Photos from the image-classification dataset "satellite_data" in the GitHub repository collen1/Analysing-ground-for-perfect-period-of-maize-plantation-using-CNN. Its 3 classes are: Good_Period_for_Planting, Not_Good_Period_for _Planting, Not_Good_Period_for_Planting.

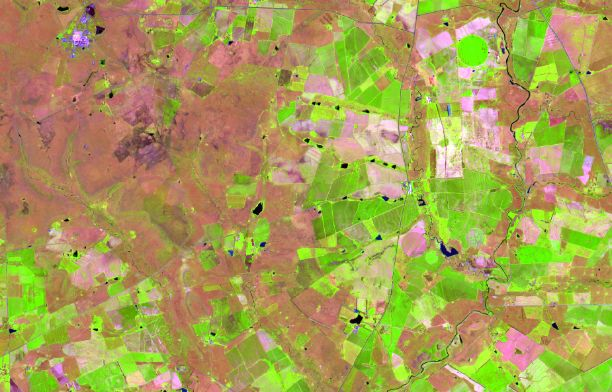
Label: Good_Period_for_Planting

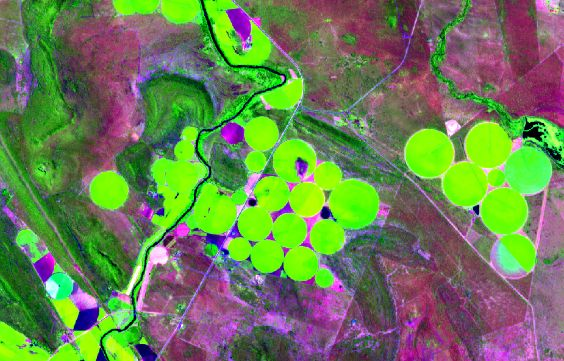
Label: Good_Period_for_Planting

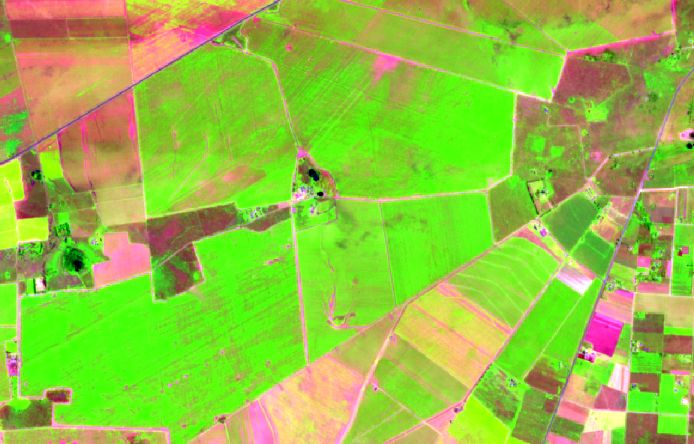
Label: Good_Period_for_Planting

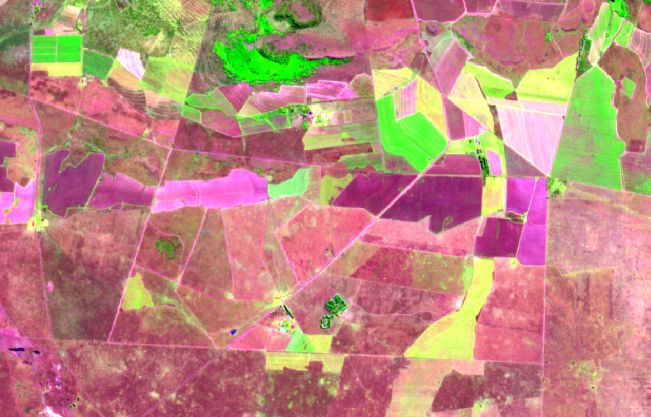
Label: Not_Good_Period_for_Planting

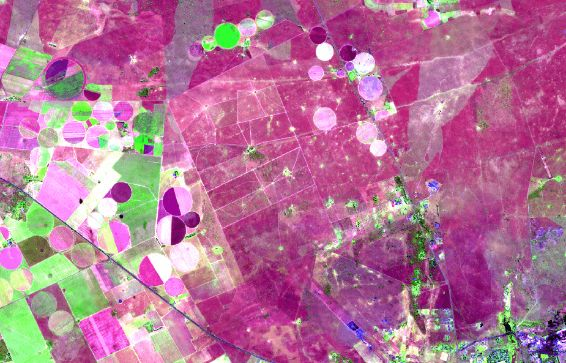
Label: Not_Good_Period_for_Planting

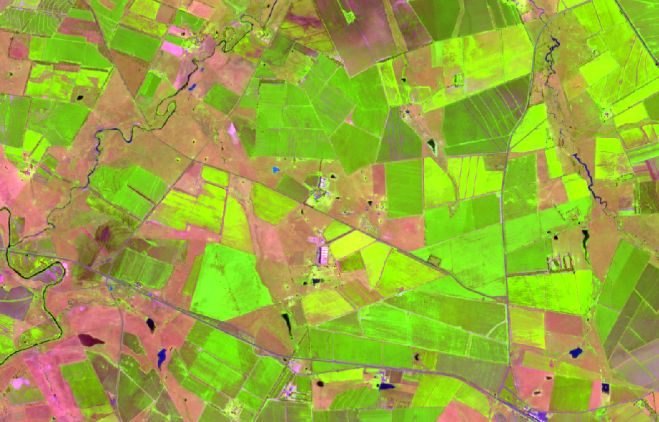
Label: Good_Period_for_Planting
